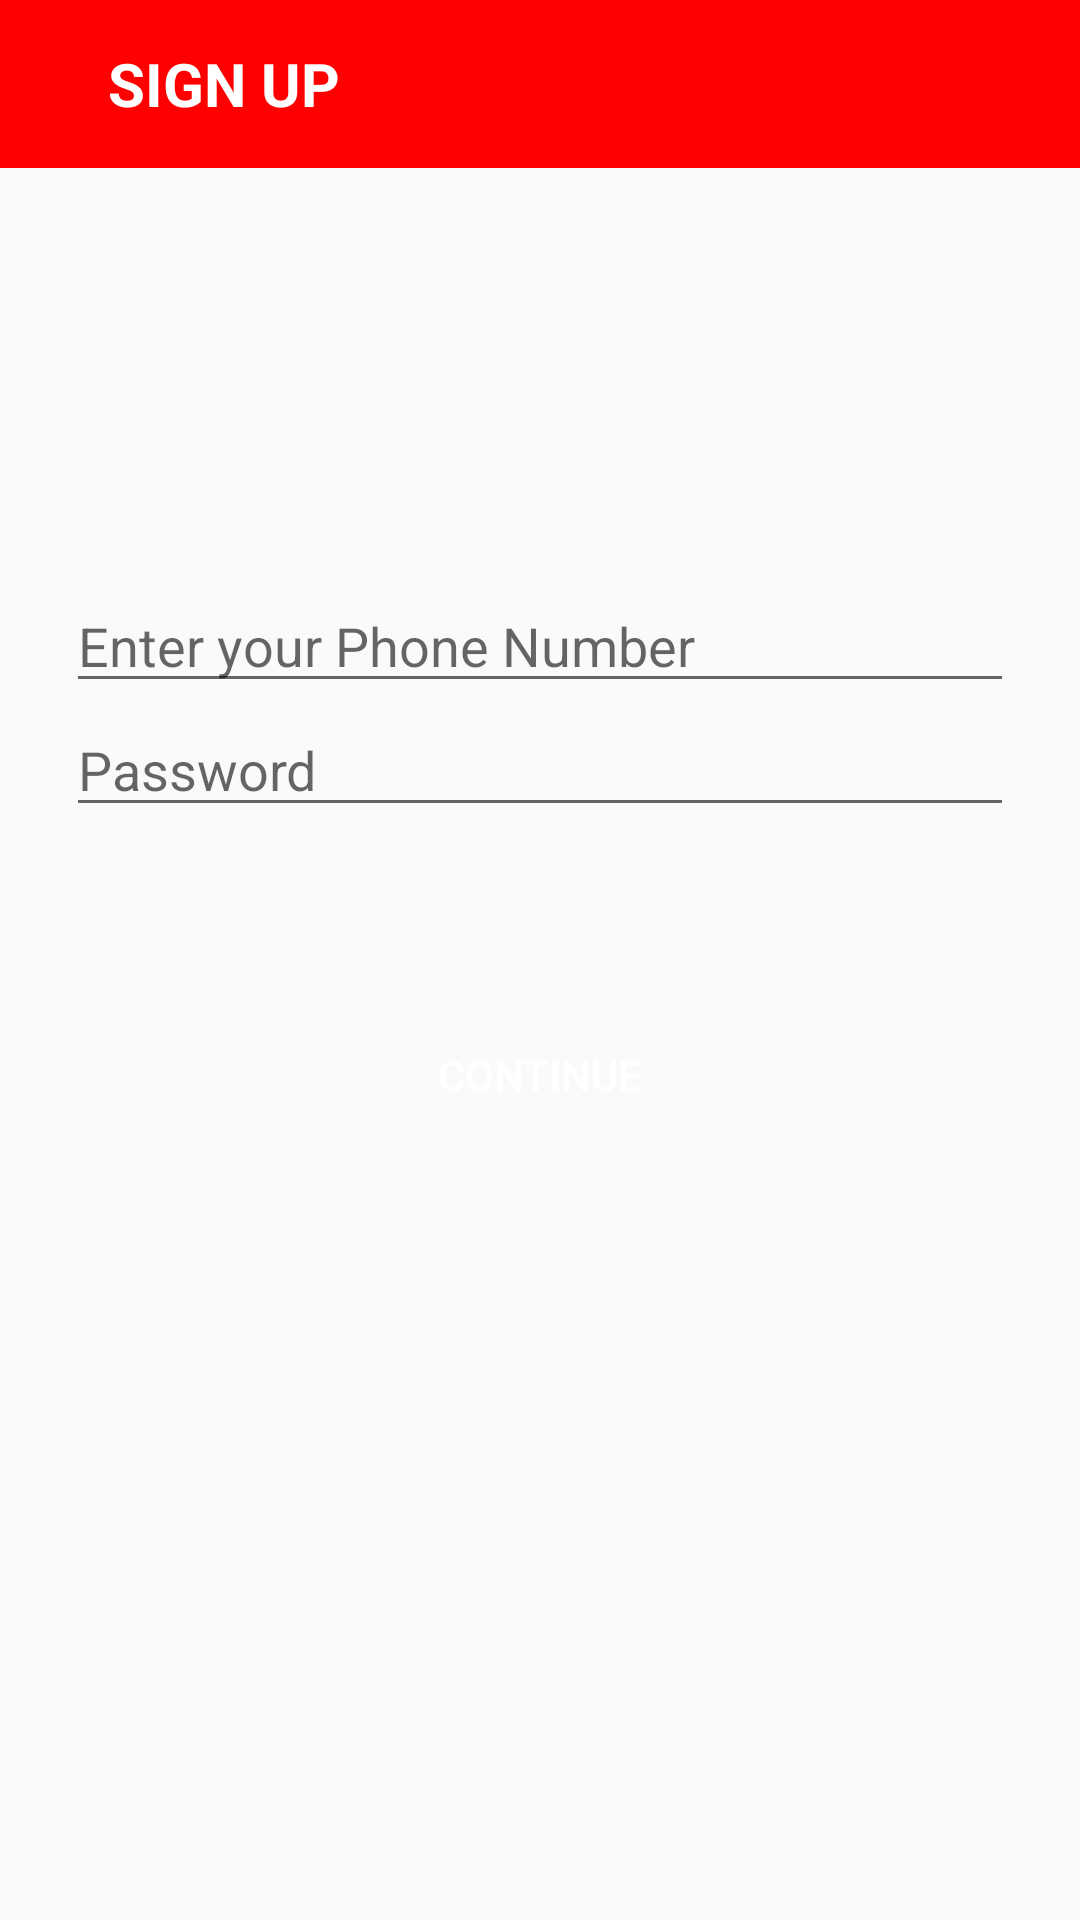

The Android layout XML behind this screen, and the referenced resources:
<!-- AndroidManifest.xml: application theme AppTheme -->
<!-- res/layout/phone_sign_in_activity.xml -->
<?xml version="1.0" encoding="utf-8"?>
<android.support.constraint.ConstraintLayout xmlns:android="http://schemas.android.com/apk/res/android"
    xmlns:app="http://schemas.android.com/apk/res-auto"
    xmlns:tools="http://schemas.android.com/tools"
    android:layout_width="match_parent"
    android:layout_height="match_parent">


    <android.support.v7.widget.Toolbar
        android:id="@+id/sign_in_toolbar"
        android:layout_width="0dp"
        android:layout_height="wrap_content"
        android:background="@color/colorPrimary"
        app:layout_constraintEnd_toEndOf="parent"
        app:layout_constraintStart_toStartOf="parent"
        app:layout_constraintTop_toTopOf="parent">

        <LinearLayout
            android:layout_width="wrap_content"
            android:layout_height="wrap_content">

            <ImageView
                android:layout_width="wrap_content"
                android:layout_height="wrap_content"
                android:src="@drawable/ic_arrow_back_black_24dp"
                android:onClick="backToMain"/>

            <TextView
                android:layout_width="wrap_content"
                android:layout_height="wrap_content"
                android:layout_gravity="center"
                android:paddingLeft="20dp"
                android:text="SIGN UP"
                android:textColor="@color/colorWhite"
                android:textSize="20sp"
                android:textStyle="bold" />

        </LinearLayout>

    </android.support.v7.widget.Toolbar>

    <EditText
        android:id="@+id/editText_phonenumber"
        android:layout_width="0dp"
        android:layout_height="wrap_content"
        android:layout_marginStart="22dp"
        android:layout_marginLeft="22dp"
        android:layout_marginTop="193dp"
        android:layout_marginEnd="22dp"
        android:layout_marginRight="22dp"
        android:ems="10"
        android:hint="Enter your Phone Number"
        android:inputType="phone"
        app:layout_constraintEnd_toEndOf="parent"
        app:layout_constraintStart_toStartOf="parent"
        app:layout_constraintTop_toTopOf="parent" />

    <EditText
        android:id="@+id/editText_password"
        android:layout_width="0dp"
        android:layout_height="wrap_content"
        android:layout_marginStart="22dp"
        android:layout_marginLeft="22dp"
        android:layout_marginEnd="22dp"
        android:layout_marginRight="22dp"
        android:ems="10"
        android:hint="Password"
        android:inputType="text"
        android:password="true"
        app:layout_constraintEnd_toEndOf="parent"
        app:layout_constraintHorizontal_bias="1.0"
        app:layout_constraintStart_toStartOf="parent"
        app:layout_constraintTop_toBottomOf="@id/editText_phonenumber" />

    <Button
        android:layout_marginLeft="16dp"
        android:layout_marginRight="16dp"
        android:id="@+id/button_login"
        android:layout_width="match_parent"
        android:layout_height="wrap_content"
        android:layout_marginTop="100dp"
        android:background="@drawable/btn_black_rounded"
        android:text="CONTINUE"
        android:textColor="@color/colorWhite"
        app:layout_constraintEnd_toEndOf="parent"
        app:layout_constraintTop_toBottomOf="@id/editText_phonenumber" />


</android.support.constraint.ConstraintLayout>
<!-- resources referenced by this layout -->
<resources>
  <color name="colorPrimary">#FF0000</color>
  <color name="colorWhite">#FFFFFF</color>
  <style name="AppTheme" parent="Theme.AppCompat.Light.NoActionBar">
          
          <item name="colorPrimary">@color/colorPrimary</item>
          <item name="colorPrimaryDark">@color/colorPrimary</item>
          <item name="colorAccent">@color/colorAccent</item>
  
  
      </style>
  <color name="colorAccent">#D81B60</color>
</resources>
